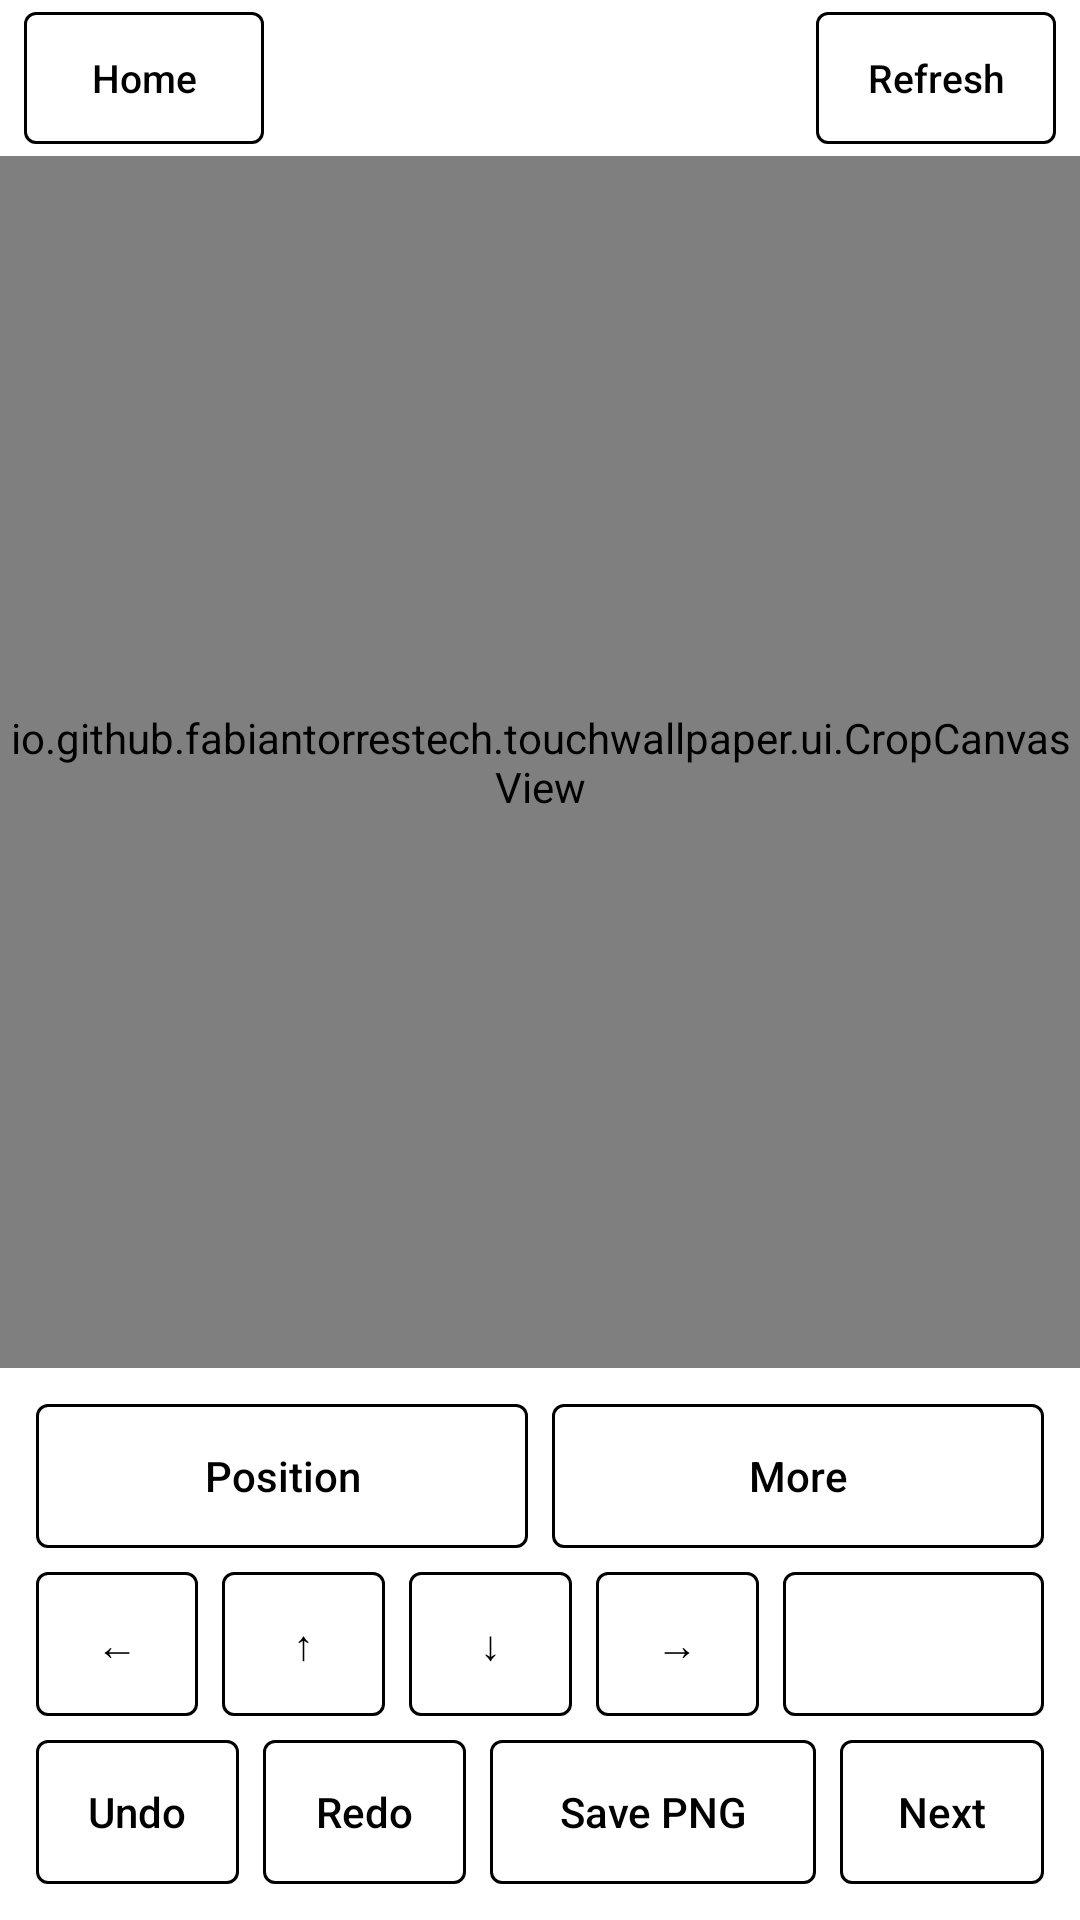

Layout XML and referenced resources for this Android screen:
<!-- AndroidManifest.xml: application theme Theme.TouchWallpaper -->
<!-- res/layout/activity_crop.xml -->
<?xml version="1.0" encoding="utf-8"?>
<LinearLayout xmlns:android="http://schemas.android.com/apk/res/android"
    android:layout_width="match_parent"
    android:layout_height="match_parent"
    android:orientation="vertical">

    <include layout="@layout/bar_top" />

    <io.github.fabiantorrestech.touchwallpaper.ui.CropCanvasView
        android:id="@+id/canvas"
        android:layout_width="match_parent"
        android:layout_height="0dp"
        android:layout_weight="1" />

    <LinearLayout
        android:layout_width="match_parent"
        android:layout_height="wrap_content"
        android:orientation="vertical"
        android:padding="@dimen/gap_panel">

        <LinearLayout style="@style/ButtonRow">

            <com.google.android.material.button.MaterialButton
                android:id="@+id/tab_position"
                style="@style/RowButton"
                android:text="@string/position" />

            <com.google.android.material.button.MaterialButton
                android:id="@+id/tab_more"
                style="@style/RowButton"
                android:text="@string/more" />
        </LinearLayout>

        <FrameLayout
            android:layout_width="match_parent"
            android:layout_height="wrap_content">

            <LinearLayout
                android:id="@+id/page_position"
                android:layout_width="match_parent"
                android:layout_height="wrap_content"
                android:orientation="vertical">

                <FrameLayout
                    android:id="@+id/zoom_holder"
                    android:layout_width="match_parent"
                    android:layout_height="wrap_content" />

                <LinearLayout style="@style/ButtonRow">

                    <com.google.android.material.button.MaterialButton
                        android:id="@+id/nudge_left"
                        style="@style/RowButton"
                        android:text="@string/nudge_left" />

                    <com.google.android.material.button.MaterialButton
                        android:id="@+id/nudge_up"
                        style="@style/RowButton"
                        android:text="@string/nudge_up" />

                    <com.google.android.material.button.MaterialButton
                        android:id="@+id/nudge_down"
                        style="@style/RowButton"
                        android:text="@string/nudge_down" />

                    <com.google.android.material.button.MaterialButton
                        android:id="@+id/nudge_right"
                        style="@style/RowButton"
                        android:text="@string/nudge_right" />

                    <com.google.android.material.button.MaterialButton
                        android:id="@+id/nudge_step"
                        style="@style/RowButton"
                        android:layout_weight="1.6"
                        android:maxLines="1"
                        android:textSize="13sp" />
                </LinearLayout>
            </LinearLayout>

            <LinearLayout
                android:id="@+id/page_more"
                android:layout_width="match_parent"
                android:layout_height="wrap_content"
                android:orientation="vertical"
                android:visibility="gone">

                <FrameLayout
                    android:id="@+id/background_holder"
                    android:layout_width="match_parent"
                    android:layout_height="wrap_content" />

                <LinearLayout style="@style/ButtonRow">

                    <com.google.android.material.button.MaterialButton
                        android:id="@+id/rotate"
                        style="@style/RowButton"
                        android:text="@string/rotate" />

                    <com.google.android.material.button.MaterialButton
                        android:id="@+id/reset"
                        style="@style/RowButton"
                        android:text="@string/reset_crop" />

                    <com.google.android.material.button.MaterialButton
                        android:id="@+id/change_image"
                        style="@style/RowButton"
                        android:layout_weight="1.4"
                        android:text="@string/change_image"
                        android:textSize="12sp" />
                </LinearLayout>

                <CheckBox
                    android:id="@+id/show_zones"
                    android:layout_width="match_parent"
                    android:layout_height="wrap_content"
                    android:checked="true"
                    android:text="@string/show_zones"
                    android:textSize="13sp" />
            </LinearLayout>
        </FrameLayout>

        <LinearLayout style="@style/ButtonRow">

            <com.google.android.material.button.MaterialButton
                android:id="@+id/undo"
                style="@style/RowButton"
                android:text="@string/undo" />

            <com.google.android.material.button.MaterialButton
                android:id="@+id/redo"
                style="@style/RowButton"
                android:text="@string/redo" />

            <com.google.android.material.button.MaterialButton
                android:id="@+id/save_png"
                style="@style/RowButton"
                android:layout_weight="1.6"
                android:maxLines="1"
                android:text="@string/save_png" />

            <com.google.android.material.button.MaterialButton
                android:id="@+id/next"
                style="@style/RowButton"
                android:text="@string/next" />
        </LinearLayout>
    </LinearLayout>
</LinearLayout>
<!-- res/layout/bar_top.xml (included above) -->
<?xml version="1.0" encoding="utf-8"?>
<LinearLayout xmlns:android="http://schemas.android.com/apk/res/android"
    android:layout_width="match_parent"
    android:layout_height="52dp"
    android:baselineAligned="false"
    android:gravity="center_vertical"
    android:orientation="horizontal"
    android:paddingHorizontal="@dimen/gap_panel">

    <com.google.android.material.button.MaterialButton
        android:id="@+id/bar_home"
        android:layout_width="80dp"
        android:layout_height="44dp"
        android:maxLines="1"
        android:text="@string/home"
        android:textSize="13sp" />

    <TextView
        android:id="@+id/bar_title"
        android:layout_width="0dp"
        android:layout_height="wrap_content"
        android:layout_weight="1"
        android:gravity="center"
        android:maxLines="2"
        android:paddingHorizontal="4dp"
        android:textSize="15sp"
        android:textStyle="bold" />

    <com.google.android.material.button.MaterialButton
        android:id="@+id/bar_refresh"
        android:layout_width="80dp"
        android:layout_height="44dp"
        android:maxLines="1"
        android:text="@string/refresh"
        android:textSize="13sp" />
</LinearLayout>
<!-- resources referenced by this layout -->
<resources>
  <dimen name="gap_panel">8dp</dimen>
  <string name="change_image">Change image</string>
  <string name="home">Home</string>
  <string name="more">More</string>
  <string name="next">Next</string>
  <string name="nudge_down">↓</string>
  <string name="nudge_left">←</string>
  <string name="nudge_right">→</string>
  <string name="nudge_up">↑</string>
  <string name="position">Position</string>
  <string name="redo">Redo</string>
  <string name="refresh">Refresh</string>
  <string name="reset_crop">Reset</string>
  <string name="rotate">Rotate</string>
  <string name="save_png">Save PNG</string>
  <string name="show_zones">Show where lock screen items go</string>
  <string name="undo">Undo</string>
  <style name="ButtonRow">
          <item name="android:layout_width">match_parent</item>
          <item name="android:layout_height">wrap_content</item>
          <item name="android:baselineAligned">false</item>
          <item name="android:gravity">center_vertical</item>
          <item name="android:orientation">horizontal</item>
      </style>
  <style name="RowButton">
          <item name="android:layout_width">0dp</item>
          <item name="android:layout_height">48dp</item>
          <item name="android:layout_weight">1</item>
          <item name="android:layout_margin">@dimen/gap_button</item>
      </style>
  <style name="Theme.TouchWallpaper" parent="Theme.MaterialComponents.Light.NoActionBar">
          <item name="colorPrimary">#000000</item>
          <item name="colorPrimaryVariant">#000000</item>
          <item name="colorOnPrimary">#FFFFFF</item>
          <item name="colorSecondary">#000000</item>
          <item name="colorOnSecondary">#FFFFFF</item>
          <item name="colorControlActivated">#000000</item>
          <item name="colorControlNormal">#000000</item>
          <item name="colorControlHighlight">#00000000</item>
          <item name="android:windowBackground">@android:color/white</item>
          <item name="android:statusBarColor">@android:color/white</item>
          <item name="android:windowLightStatusBar">true</item>
          <item name="android:windowDisablePreview">true</item>
          <item name="android:textColorPrimary">#000000</item>
          <item name="android:textColorSecondary">#000000</item>
          <item name="materialButtonStyle">@style/EinkButton</item>
          <item name="alertDialogTheme">@style/EinkDialog</item>
      </style>
  <dimen name="gap_button">4dp</dimen>
  <style name="EinkButton" parent="Widget.MaterialComponents.Button.OutlinedButton">
          <item name="android:textColor">#000000</item>
          <item name="android:textAllCaps">false</item>
          <item name="android:stateListAnimator">@null</item>
          <item name="android:minHeight">48dp</item>
          <item name="android:letterSpacing">0</item>
          <item name="android:paddingStart">4dp</item>
          <item name="android:paddingEnd">4dp</item>
          <item name="android:insetTop">0dp</item>
          <item name="android:insetBottom">0dp</item>
          <item name="strokeColor">#000000</item>
          <item name="strokeWidth">1dp</item>
          <item name="rippleColor">#00000000</item>
      </style>
  <style name="EinkDialog" parent="ThemeOverlay.MaterialComponents.Dialog.Alert">
          <item name="colorPrimary">#000000</item>
          <item name="colorControlHighlight">#00000000</item>
          <item name="buttonBarPositiveButtonStyle">@style/EinkDialogButton</item>
          <item name="buttonBarNegativeButtonStyle">@style/EinkDialogButton</item>
          <item name="buttonBarNeutralButtonStyle">@style/EinkDialogButton</item>
      </style>
  <style name="EinkDialogButton" parent="EinkButton">
          <item name="android:layout_marginStart">@dimen/gap_panel</item>
          <item name="android:minWidth">64dp</item>
          <item name="android:layout_marginTop">@dimen/gap_button</item>
      </style>
</resources>
